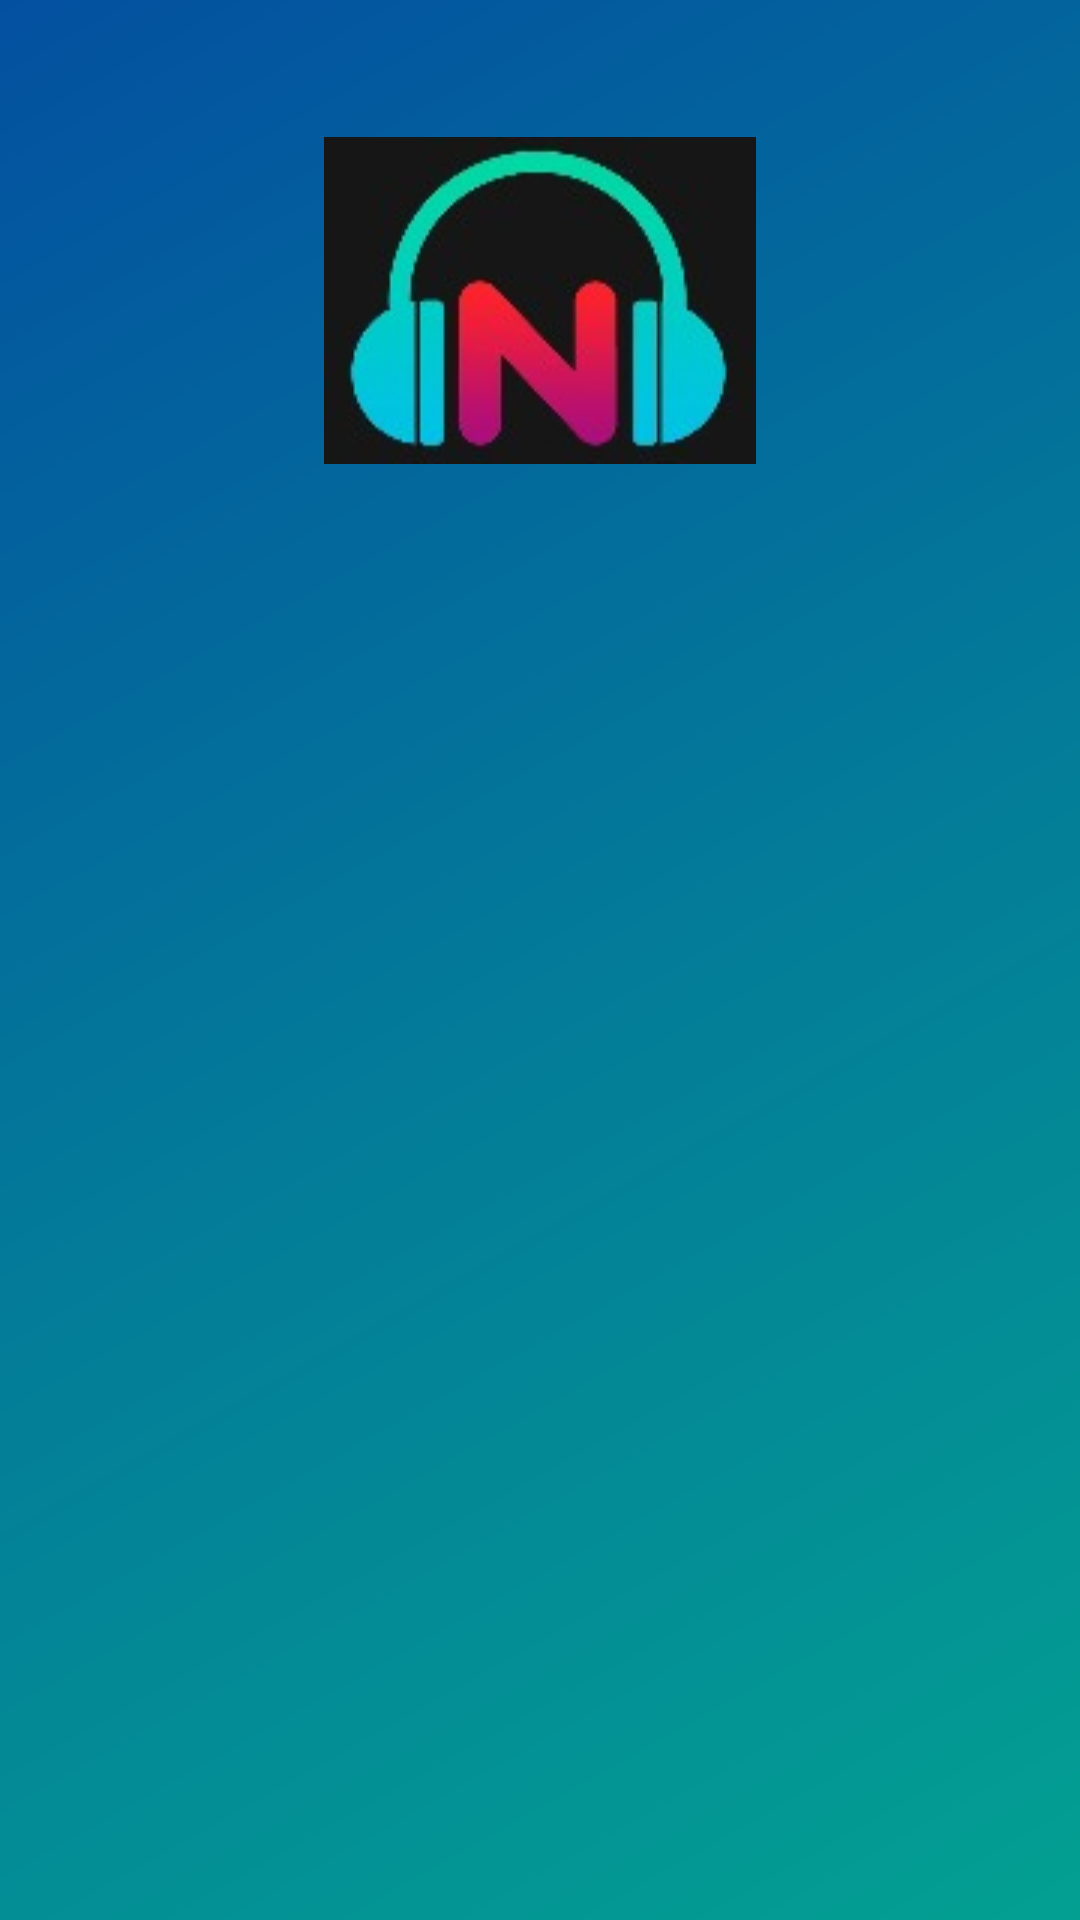

Android layout source for this screen:
<!-- AndroidManifest.xml: application theme AppTheme -->
<!-- res/layout/namm_radio_navigation_drawer_header.xml -->
<?xml version="1.0" encoding="utf-8"?>
<LinearLayout xmlns:android="http://schemas.android.com/apk/res/android"
    xmlns:app="http://schemas.android.com/apk/res-auto"
    android:layout_width="match_parent"
    android:layout_height="216dp"
    android:background="@drawable/side_nav_bar"
    android:gravity="center_horizontal"
    android:orientation="vertical"
    android:theme="@style/ThemeOverlay.AppCompat.Dark">

    <ImageView
        android:id="@+id/imageView"
        android:layout_width="wrap_content"
        android:layout_height="200dp"
        android:paddingTop="@dimen/nav_header_vertical_spacing"
        android:src="@drawable/namm_radio_nav_view_image" />

</LinearLayout>
<!-- resources referenced by this layout -->
<resources>
  <!-- drawable namm_radio_nav_view_image: png bitmap (drawable, 21374 bytes) -->
  <!-- drawable side_nav_bar (drawable-v21) -->
  <shape xmlns:android="http://schemas.android.com/apk/res/android"
      android:shape="rectangle">
      <gradient
          android:angle="135"
          android:centerColor="#037A99"
          android:endColor="#0350A0"
          android:startColor="#03A092"
          android:type="linear" />
  </shape>
  <style name="AppTheme" parent="Theme.AppCompat.Light.DarkActionBar">
          
          <item name="colorPrimary">@color/colorPrimary</item>
          <item name="colorPrimaryDark">@color/colorPrimaryDark</item>
          <item name="morphButtonStyle">@style/Widget.MorphButton</item>
          <item name="colorAccent">@color/colorAccent</item>
      </style>
  <color name="colorPrimary">#3F51B5</color>
  <color name="colorPrimaryDark">#303F9F</color>
  <color name="colorAccent">#FF4081</color>
</resources>
